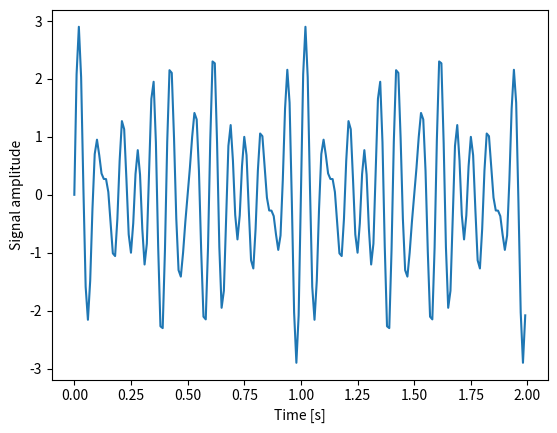
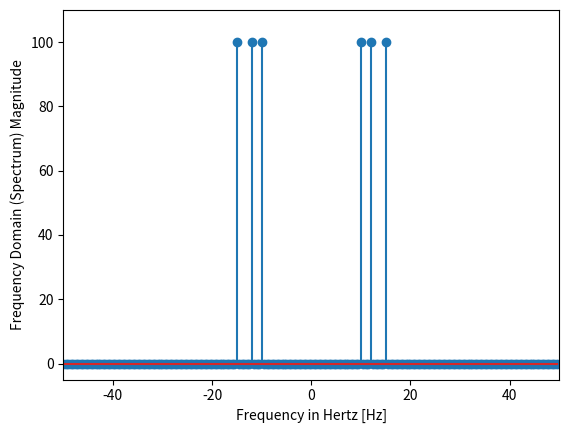

Write Python code to recreate these figures, in order.
# This is a sample Python script.

import matplotlib.pyplot as plt
import numpy as np
from scipy import fftpack

f = 10      # Frequency, in cycles per second, or Hertz
f1 = 12
f2 = 15
f_s = 100   # Sampling rate, or number of measurements per second

t = np.linspace(0, 2, 2 * f_s, endpoint=False)
x = np.sin(f * 2 * np.pi * t) + np.sin(f1 * 2 * np.pi * t) + np.sin(f2 * 2 * np.pi * t)

fig, ax = plt.subplots()
ax.plot(t, x)
ax.set_xlabel('Time [s]')
ax.set_ylabel('Signal amplitude')
plt.show()

X = fftpack.fft(x)
freqs = fftpack.fftfreq(len(x)) * f_s

fig2, ax = plt.subplots()
ax.stem(freqs, np.abs(X))
ax.set_xlabel('Frequency in Hertz [Hz]')
ax.set_ylabel('Frequency Domain (Spectrum) Magnitude')
ax.set_xlim(-f_s / 2, f_s / 2)
ax.set_ylim(-5, 110)
plt.show()
